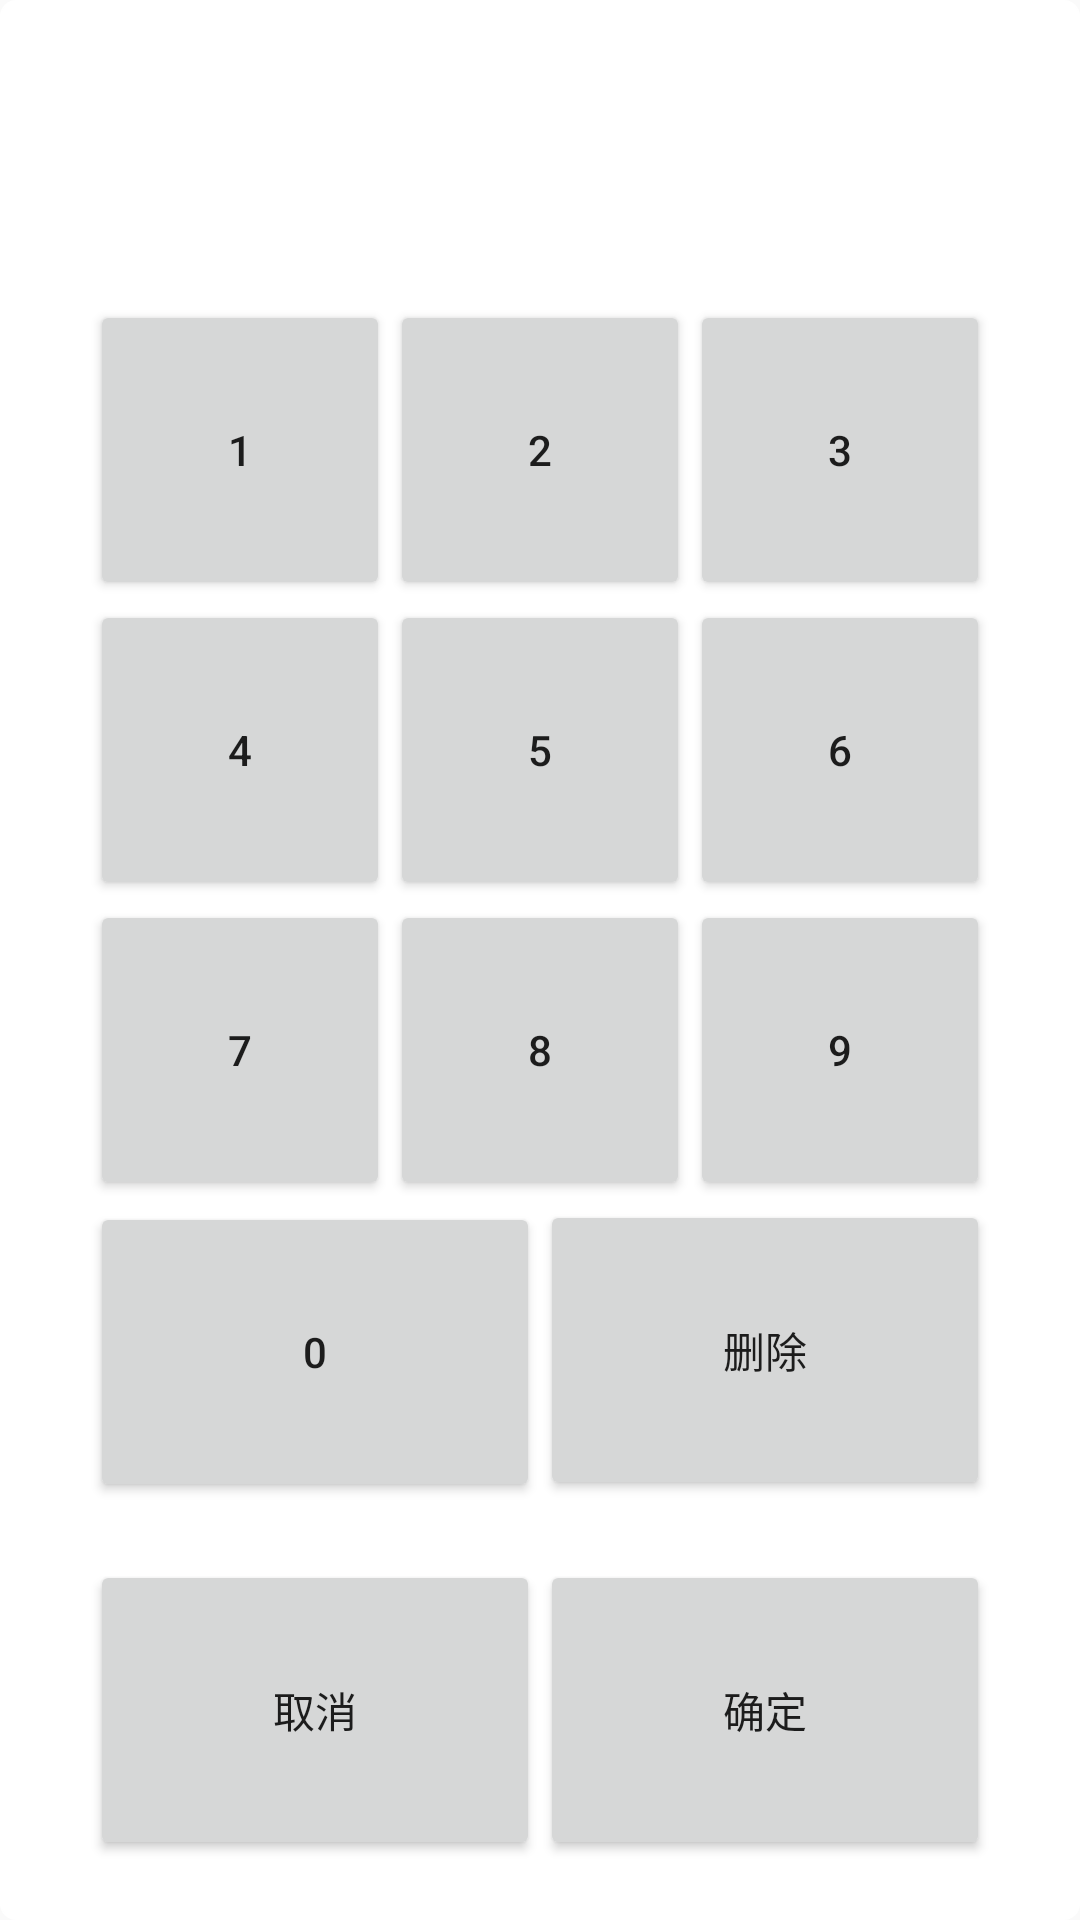

Layout XML and referenced resources for this Android screen:
<!-- AndroidManifest.xml: application theme AppTheme -->
<!-- res/layout/dialog_password.xml -->
<?xml version="1.0" encoding="utf-8"?>
<LinearLayout xmlns:android="http://schemas.android.com/apk/res/android"
    android:layout_width="wrap_content"
    android:layout_height="wrap_content"
    android:layout_gravity="center_horizontal"
    android:background="@drawable/shape_rectangle_white"
    android:orientation="vertical">

    <android.support.v7.widget.AppCompatTextView
        android:id="@+id/textPassword"
        android:layout_width="match_parent"
        android:layout_height="80dp"
        android:gravity="center"
        android:layout_gravity="center_horizontal"
        android:textColor="#666666"
        android:textSize="40sp" />

    <FrameLayout
        android:layout_width="match_parent"
        android:layout_height="match_parent">


        <TableLayout
            android:layout_width="wrap_content"
            android:layout_height="wrap_content"
            android:layout_gravity="center">

            <TableRow
                android:layout_width="wrap_content"
                android:layout_height="wrap_content"
                android:layout_gravity="center">

                <Button
                    android:id="@+id/dialog_button1"
                    android:layout_width="100dp"
                    android:layout_height="100dp"
                    android:text="1" />

                <Button
                    android:id="@+id/dialog_button2"
                    android:layout_width="100dp"
                    android:layout_height="100dp"
                    android:text="2" />

                <Button
                    android:id="@+id/dialog_button3"
                    android:layout_width="100dp"
                    android:layout_height="100dp"
                    android:text="3" />
            </TableRow>

            <TableRow
                android:layout_width="wrap_content"
                android:layout_height="wrap_content">

                <Button
                    android:id="@+id/dialog_button4"
                    android:layout_width="100dp"
                    android:layout_height="100dp"
                    android:text="4" />

                <Button
                    android:id="@+id/dialog_button5"
                    android:layout_width="100dp"
                    android:layout_height="100dp"
                    android:text="5" />

                <Button
                    android:id="@+id/dialog_button6"
                    android:layout_width="100dp"
                    android:layout_height="100dp"
                    android:text="6" />
            </TableRow>

            <TableRow
                android:layout_width="wrap_content"
                android:layout_height="wrap_content">

                <Button
                    android:id="@+id/dialog_button7"
                    android:layout_width="100dp"
                    android:layout_height="100dp"
                    android:text="7" />

                <Button
                    android:id="@+id/dialog_button8"
                    android:layout_width="100dp"
                    android:layout_height="100dp"
                    android:text="8" />

                <Button
                    android:id="@+id/dialog_button9"
                    android:layout_width="100dp"
                    android:layout_height="100dp"
                    android:text="9" />
            </TableRow>

            <TableRow
                android:layout_width="wrap_content"
                android:layout_height="wrap_content">

                <Button
                    android:id="@+id/dialog_button0"
                    android:layout_width="wrap_content"
                    android:layout_height="100dp"
                    android:layout_weight="1"
                    android:text="0" />

                <Button
                    android:id="@+id/dialog_buttonD"
                    android:layout_width="wrap_content"
                    android:layout_height="100dp"
                    android:layout_weight="1"
                    android:text="删除" />
            </TableRow>


            <TableRow
                android:layout_width="wrap_content"
                android:layout_height="wrap_content"
                android:layout_marginTop="20dp">

                <Button
                    android:id="@+id/dialog_button_cancel"
                    android:layout_width="wrap_content"
                    android:layout_height="100dp"
                    android:layout_weight="1"
                    android:text="取消" />

                <Button
                    android:id="@+id/dialog_button_sure"
                    android:layout_width="wrap_content"
                    android:layout_height="100dp"
                    android:layout_weight="1"
                    android:text="确定" />
            </TableRow>

        </TableLayout>
    </FrameLayout>
</LinearLayout>
<!-- resources referenced by this layout -->
<resources>
  <!-- drawable shape_rectangle_white (drawable) -->
  <?xml version="1.0" encoding="utf-8"?>
  <shape xmlns:android="http://schemas.android.com/apk/res/android"
      android:shape="rectangle">
      
      <corners android:radius="5dp" />
  
      <stroke
          android:width="0.5dp"
          android:color="#ffffff" />
  
      
      <solid android:color="#ffffff" />
  
  </shape>
  <style name="AppTheme" parent="Theme.AppCompat.Light.NoActionBar">
          
          <item name="colorPrimary">@color/colorPrimary</item>
          <item name="colorPrimaryDark">@color/colorPrimaryDark</item>
          <item name="colorAccent">@color/colorAccent</item>
  
          <item name="android:windowNoTitle">true</item>
          <item name="android:windowFullscreen">true</item>
          <item name="android:windowIsTranslucent">true</item>
      </style>
  <color name="colorPrimary">#3F51B5</color>
  <color name="colorPrimaryDark">#303F9F</color>
  <color name="colorAccent">#FF4081</color>
</resources>
